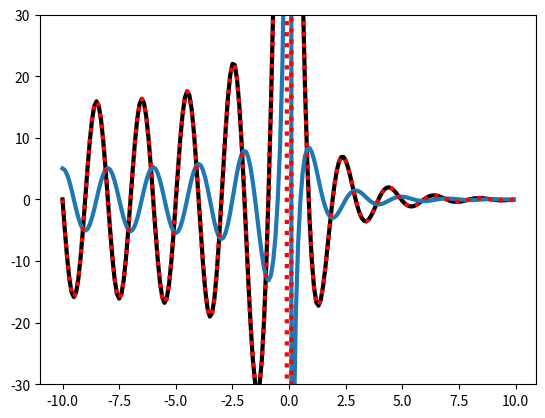

Reproduce this figure in Python.
import numpy as np
import matplotlib.pyplot as plt

def calculate_gradient_1d(func, x, epsilon=1e-6):
    '''
    Use finite differencing to approx the gradient of each energy potential.

    Finite differencing is a numerical technique used to approximate the derivative
    of a function at a particular point. The basic idea is to estimate the rate of 
    change of a function by considering small changes in its input. 

    Parameters
    ----------
    func : Python function
        Potential energy function.
    x : array
        X position(s) of the particle.
    epsilon : float
        The step size, used to perturb the input values (x, y) in both positive 
        and negative directions to approximate the partial derivatives with 
        respect to x and y. Default 1e-6.
    '''
    grad = (func(x + epsilon) - func(x - epsilon)) / (2 * epsilon)
    return grad

def odld_1d_grad(x, A=2, B=10, C=0.5, x0=0):
    twopi_by_A = 2 * np.pi / A
    half_B = B / 2

    xarg = twopi_by_A * (x - x0)

    eCx = np.exp(C * x)
    eCx_less_one = eCx - 1.0

    grad = (
        half_B
        / (eCx_less_one * eCx_less_one)
        * (twopi_by_A * eCx_less_one * np.sin(xarg) + C * eCx * np.cos(xarg))
    )
    
    return grad

def odld_1d_potential(x, A=2, B=10, C=0.5, x0=0):
    twopi_by_A = 2 * np.pi / A
    half_B = B / 2

    xarg = twopi_by_A * (x - x0)

    eCx = np.exp(C * x)
    eCx_less_one = eCx - 1.0

    potential = -half_B / eCx_less_one * np.cos(xarg)
    
    return potential

x = np.arange(-10, 10, 0.1)
plt.plot(x, odld_1d_grad(x), linewidth=3, color="k")
plt.plot(x, odld_1d_potential(x), linewidth=3)
plt.plot(x, calculate_gradient_1d(odld_1d_potential, x), linestyle='dotted', color="red", linewidth=3)
plt.ylim(-30, 30)
plt.show()